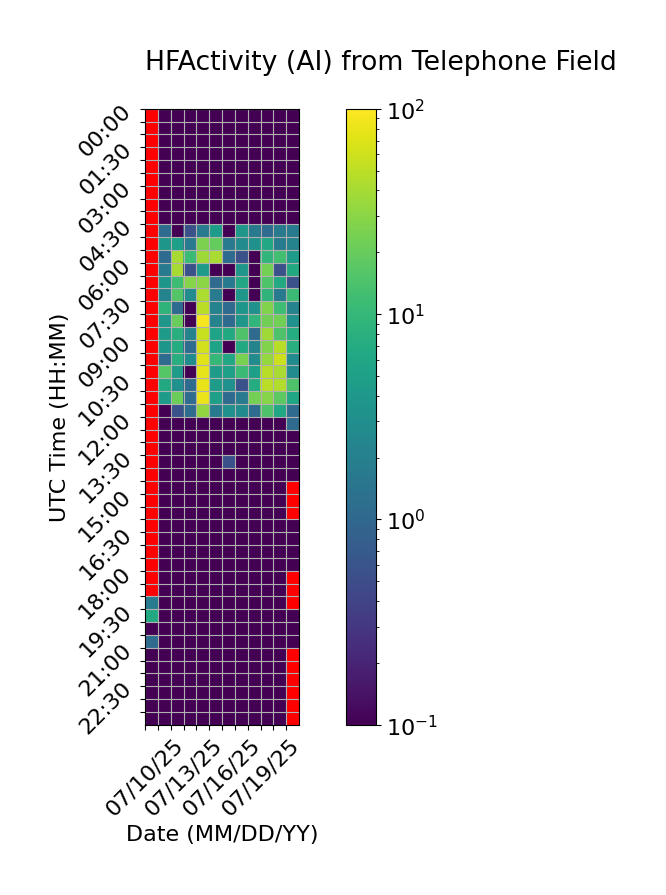

The data file committed next to this chart (first rows):
Time (UTC), 07/10/25, 07/11/25, 07/12/25, 07/13/25, 07/14/25, 07/15/25, 07/16/25, 07/17/25, 07/18/25, 07/19/25, 07/20/25, 07/21/25
00:00, , 0.0, 0.0, 0.0, 0.0, 0.0, 0.0, 0.0, 0.0, 0.0, 0.0, 0.0
00:30, , 0.0, 0.0, 0.0, 0.0, 0.0, 0.0, 0.0, 0.0, 0.0, 0.0, 0.0
01:00, , 0.0, 0.0, 0.0, 0.0, 0.0, 0.0, 0.0, 0.0, 0.0, 0.0, 0.0
01:30, , 0.0, 0.0, 0.0, 0.0, 0.0, 0.0, 0.0, 0.0, 0.0, 0.0, 0.0
02:00, , 0.0, 0.0, 0.0, 0.0, 0.0, 0.0, 0.0, 0.0, 0.0, 0.0, 0.0
02:30, , 0.0, 0.0, 0.0, 0.0, 0.0, 0.0, 0.0, 0.0, 0.0, 0.0, 0.0
03:00, , 0.0, 0.0, 0.0, 0.0, 0.0, 0.0, 0.0, 0.0, 0.0, 0.0, 0.0
03:30, , 0.0, 0.0, 0.0, 0.0, 0.0, 0.0, 0.0, 0.0, 0.0, 0.0, 0.0
04:00, , 0.0, 0.0, 0.0, 0.0, 0.0, 0.0, 0.0, 0.0, 0.0, 0.0, 0.0
04:30, , 1.111, 0.0, 0.5556, 1.667, 4.444, 0.0, 3.889, 1.667, 1.111, 1.667, 1.667
05:00, , 3.889, 5.0, 1.667, 25.56, 19.44, 1.667, 2.778, 3.333, 6.111, 1.667, 2.222
05:30, , 1.111, 40.0, 11.11, 37.22, 41.11, 1.111, 0.5556, 0.0, 9.444, 12.22, 4.444
06:00, , 1.667, 40.0, 0.5556, 4.444, 0.0, 0.0, 3.889, 0.0, 23.33, 0.5556, 6.667
06:30, , 3.889, 11.67, 28.33, 30.0, 1.111, 1.667, 6.111, 0.0, 15.0, 6.667, 0.5556
07:00, , 2.222, 15.56, 2.778, 42.22, 1.667, 0.0, 3.889, 0.0, 8.889, 1.667, 11.11
07:30, , 8.889, 1.111, 0.0, 48.33, 2.222, 1.111, 3.889, 3.333, 27.22, 11.67, 2.222
08:00, , 3.889, 20.0, 0.0, 90.0, 2.222, 1.111, 3.889, 9.444, 22.78, 22.78, 3.333
08:30, , 4.444, 7.778, 2.222, 56.67, 5.556, 6.667, 14.44, 1.111, 37.78, 14.44, 7.222
09:00, , 3.889, 7.222, 1.111, 61.67, 5.556, 0.0, 6.667, 2.222, 27.22, 47.78, 7.778
09:30, , 1.111, 7.778, 2.778, 71.11, 10.0, 6.111, 25.0, 2.778, 33.33, 58.89, 2.778
10:00, , 16.11, 4.444, 0.0, 76.67, 4.444, 5.0, 11.11, 5.0, 47.22, 41.67, 2.778
10:30, , 6.667, 3.333, 1.111, 79.44, 4.444, 3.333, 0.5556, 7.222, 48.89, 45.0, 14.44
11:00, , 4.444, 21.11, 1.111, 81.67, 5.0, 1.111, 1.667, 23.89, 28.89, 17.78, 5.833
11:30, , 0.0, 0.5556, 1.111, 32.78, 1.667, 3.333, 2.778, 1.111, 14.44, 6.111, 1.111
12:00, , 0.0, 0.0, 0.0, 0.0, 0.0, 0.0, 0.0, 0.0, 0.0, 0.0, 1.111
12:30, , 0.0, 0.0, 0.0, 0.0, 0.0, 0.0, 0.0, 0.0, 0.0, 0.0, 0.0
13:00, , 0.0, 0.0, 0.0, 0.0, 0.0, 0.0, 0.0, 0.0, 0.0, 0.0, 0.0
13:30, , 0.0, 0.0, 0.0, 0.0, 0.0, 0.5556, 0.0, 0.0, 0.0, 0.0, 0.0
14:00, , 0.0, 0.0, 0.0, 0.0, 0.0, 0.0, 0.0, 0.0, 0.0, 0.0, 0.0
14:30, , 0.0, 0.0, 0.0, 0.0, 0.0, 0.0, 0.0, 0.0, 0.0, 0.0, 
15:00, , 0.0, 0.0, 0.0, 0.0, 0.0, 0.0, 0.0, 0.0, 0.0, 0.0, 
15:30, , 0.0, 0.0, 0.0, 0.0, 0.0, 0.0, 0.0, 0.0, 0.0, 0.0, 
16:00, , 0.0, 0.0, 0.0, 0.0, 0.0, 0.0, 0.0, 0.0, 0.0, 0.0, 0.0
16:30, , 0.0, 0.0, 0.0, 0.0, 0.0, 0.0, 0.0, 0.0, 0.0, 0.0, 0.0
17:00, , 0.0, 0.0, 0.0, 0.0, 0.0, 0.0, 0.0, 0.0, 0.0, 0.0, 0.0
17:30, , 0.0, 0.0, 0.0, 0.0, 0.0, 0.0, 0.0, 0.0, 0.0, 0.0, 0.0
18:00, , 0.0, 0.0, 0.0, 0.0, 0.0, 0.0, 0.0, 0.0, 0.0, 0.0, 
18:30, , 0.0, 0.0, 0.0, 0.0, 0.0, 0.0, 0.0, 0.0, 0.0, 0.0, 
19:00, 1.667, 0.0, 0.0, 0.0, 0.0, 0.0, 0.0, 0.0, 0.0, 0.0, 0.0, 
19:30, 6.667, 0.0, 0.0, 0.0, 0.0, 0.0, 0.0, 0.0, 0.0, 0.0, 0.0, 0.0
20:00, 0.0, 0.0, 0.0, 0.0, 0.0, 0.0, 0.0, 0.0, 0.0, 0.0, 0.0, 0.0
20:30, 1.111, 0.0, 0.0, 0.0, 0.0, 0.0, 0.0, 0.0, 0.0, 0.0, 0.0, 0.0
21:00, 0.0, 0.0, 0.0, 0.0, 0.0, 0.0, 0.0, 0.0, 0.0, 0.0, 0.0, 
21:30, 0.0, 0.0, 0.0, 0.0, 0.0, 0.0, 0.0, 0.0, 0.0, 0.0, 0.0, 
22:00, 0.0, 0.0, 0.0, 0.0, 0.0, 0.0, 0.0, 0.0, 0.0, 0.0, 0.0, 
22:30, 0.0, 0.0, 0.0, 0.0, 0.0, 0.0, 0.0, 0.0, 0.0, 0.0, 0.0, 
23:00, 0.0, 0.0, 0.0, 0.0, 0.0, 0.0, 0.0, 0.0, 0.0, 0.0, 0.0, 
23:30, 0.0, 0.0, 0.0, 0.0, 0.0, 0.0, 0.0, 0.0, 0.0, 0.0, 0.0, 
